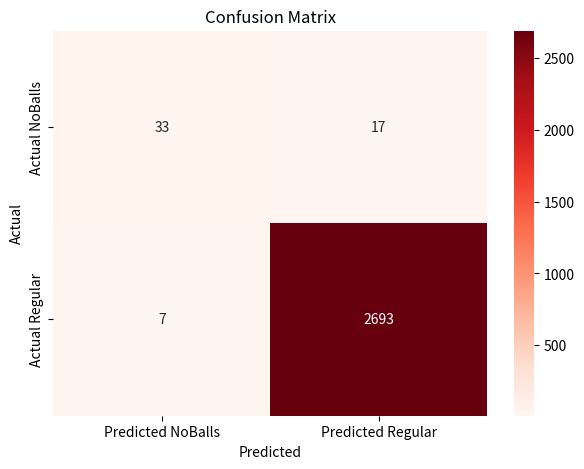
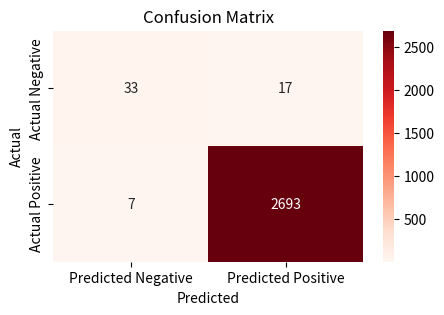

The script that saved these images, in order:
# -*- coding: utf-8 -*-
"""confussion_matrix&multiclass_classification.ipynb

Automatically generated by Colab.

Original file is located at
    https://colab.research.google.com/<link-removed>

QUESTION NO 2
"""

#QUESTION 2
import numpy as np
import matplotlib.pyplot as plt
import seaborn as sns

# Given values
TP = 2693  # True Positives
TN = 33    # True Negatives
FP = 17    # False Positives
FN = 7     # False Negatives

#Iitializing confusion matrix
confusion_matrix = np.array([[TN, FP],  # Actual No-Balls
                              [FN, TP]]) # Actual Regular Balls

#confusion matrix
plt.figure(figsize=(7, 5))
sns.heatmap(confusion_matrix, annot=True, fmt='d', cmap='Reds',
            xticklabels=['Predicted NoBalls', 'Predicted Regular'],
            yticklabels=['Actual NoBalls', 'Actual Regular'])
plt.ylabel('Actual')
plt.xlabel('Predicted')
plt.title('Confusion Matrix')
plt.show()

"""# New Section

# New Section

QUESTION NO 3
"""

#QUESTION 3
import numpy as np
import matplotlib.pyplot as plt
import seaborn as sns

# Values for the confusion matrix
TP = 2693  # True Positives
TN = 33    # True Negatives
FP = 17    # False Positives
FN = 7     # False Negatives

# Constructing the confusion matrix
confusion_matrix = np.array([[TN, FP],
                              [FN, TP]])

# Calculating metrics
Accuracy = (TP + TN) / (TP + TN + FP + FN)
Misclassification = (FP + FN) / (TP + TN + FP + FN)
Sensitivity = TP / (TP + FN)  # True Positive Rate
FalsePositiveRate = FP / (FP + TN)  # Fall-out
Specificity = TN / (TN + FP)  # True Negative Rate
Precision = TP / (TP + FP)  # Positive Predictive Value
NegativePredictiveValue = TN / (TN + FN)  # NPV
f1Score = 2 * (Precision * Sensitivity) / (Precision + Sensitivity)  # F1 Score
MatthewsCorrelationCoefficient = ((TP * TN) - (FP * FN)) / np.sqrt((TP + FP) * (TP + FN) * (TN + FP) * (TN + FN))

# Output the results
print(f"Accuracy: {Accuracy:.4f}")
print(f"Misclassification Rate: {Misclassification:.4f}")
print(f"Sensitivity: {Sensitivity:.4f}")
print(f"False Positive Rate: {FalsePositiveRate:.4f}")
print(f"Specificity: {Specificity:.4f}")
print(f"Precision: {Precision:.4f}")
print(f"Negative Predictive Value: {NegativePredictiveValue:.4f}")
print(f"F1 Score: {f1Score:.4f}")
print(f"Matthews Correlation Coefficient: {MatthewsCorrelationCoefficient:.4f}")

# Plotting the confusion matrix
plt.figure(figsize=(5, 3))
sns.heatmap(confusion_matrix, annot=True, fmt='d', cmap='Reds',
            xticklabels=['Predicted Negative', 'Predicted Positive'],
            yticklabels=['Actual Negative', 'Actual Positive'])
plt.title('Confusion Matrix')
plt.xlabel('Predicted')
plt.ylabel('Actual')
plt.show()